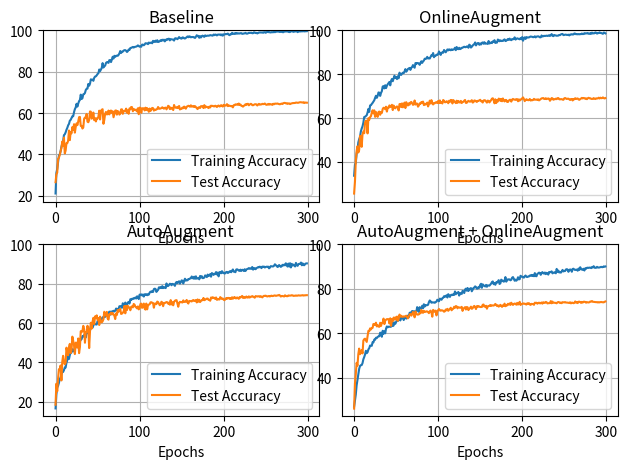

Recreate this plot in Python.
import matplotlib.pyplot as plt

baseline_train = [21.07, 31.07, 32.91, 36.11, 39.42, 39.97, 41.56, 43.6, 45.19, 46.32, 49.29, 49.72, 50.63, 51.89, 52.82, 54.06, 54.74, 56.3, 56.7, 57.56, 58.42, 58.44, 60.43, 61.87, 62.7, 64.47, 63.1, 64.59, 65.75, 66.33, 68.9, 66.78, 67.16, 69.05, 69.2, 69.71, 71.17, 71.72, 71.82, 74.07, 73.21, 74.19, 76.29, 75.98, 76.18, 75.58, 77.04, 77.65, 77.75, 78.25, 78.88, 79.23, 81.05, 80.24, 81.05, 81.83, 84.15, 82.01, 82.64, 82.91, 84.2, 84.6, 84.6, 84.27, 85.58, 85.56, 84.65, 85.84, 87.22, 86.34, 87.68, 87.15, 87.65, 87.75, 87.68, 88.13, 88.86, 89.99, 89.04, 89.67, 89.67, 90.2, 90.4, 90.42, 90.1, 89.52, 89.92, 90.73, 90.52, 91.46, 91.53, 91.76, 91.96, 91.68, 91.94, 92.04, 92.14, 92.34, 92.72, 92.41, 92.09, 92.21, 92.06, 93.09, 93.07, 92.77, 93.15, 93.75, 93.67, 93.62, 93.3, 94.1, 93.8, 94.0, 94.05, 93.75, 94.91, 94.58, 94.38, 95.01, 94.46, 95.21, 94.35, 94.48, 94.76, 95.24, 94.86, 95.46, 95.14, 95.49, 94.66, 95.14, 95.67, 95.44, 95.87, 95.94, 95.14, 95.74, 95.64, 95.56, 95.49, 95.04, 96.07, 96.19, 95.99, 95.72, 96.17, 96.75, 96.35, 96.09, 95.99, 96.57, 96.5, 96.14, 96.04, 96.32, 96.67, 97.05, 96.65, 97.1, 96.98, 96.62, 96.77, 96.77, 96.77, 96.5, 96.32, 96.9, 97.63, 97.15, 97.33, 96.4, 97.15, 96.55, 97.23, 97.43, 97.03, 96.85, 97.58, 97.23, 97.33, 97.45, 97.4, 97.48, 97.68, 97.61, 97.58, 97.43, 97.96, 97.68, 97.96, 97.88, 97.53, 97.93, 97.96, 97.91, 98.01, 97.58, 98.03, 97.43, 98.08, 97.96, 98.16, 98.24, 98.14, 98.44, 97.91, 97.66, 98.11, 98.08, 98.77, 98.26, 98.41, 98.24, 98.71, 98.39, 98.64, 98.41, 98.56, 98.44, 98.61, 98.66, 98.31, 98.34, 98.51, 98.51, 98.79, 98.44, 98.39, 98.54, 98.82, 98.74, 98.77, 98.82, 98.61, 98.61, 99.02, 98.94, 98.69, 98.77, 98.51, 98.69, 98.94, 98.97, 98.97, 98.94, 98.97, 98.82, 99.09, 99.09, 98.82, 99.07, 99.32, 99.14, 99.17, 99.04, 98.97, 99.12, 99.12, 99.07, 99.32, 99.09, 99.29, 99.37, 99.4, 99.4, 99.29, 99.19, 99.34, 99.24, 99.14, 99.07, 99.42, 99.45, 99.42, 99.45, 99.5, 99.27, 99.17, 99.19, 99.47, 99.6, 99.47, 99.24, 99.42, 99.42, 99.62, 99.57, 99.12, 99.45, 99.45, 99.42, 99.47, 99.55, 99.52, 99.6, 99.5, 99.52, 99.52, 99.6]
baseline_test = [26.53, 30.3, 31.19, 37.81, 38.34, 39.74, 41.54, 43.12, 46.19, 44.26, 48.1, 40.46, 41.84, 45.46, 45.42, 46.61, 51.55, 46.88, 50.81, 50.17, 53.22, 51.81, 54.6, 50.52, 53.25, 54.99, 54.14, 55.92, 57.97, 58.12, 53.8, 53.69, 52.5, 53.0, 57.18, 57.87, 57.5, 59.55, 55.83, 55.54, 56.63, 60.78, 60.64, 57.26, 57.86, 60.22, 56.54, 57.55, 55.92, 57.42, 57.29, 58.26, 61.13, 56.89, 60.98, 61.6, 61.83, 54.8, 56.67, 59.6, 60.52, 59.33, 59.44, 61.19, 59.33, 60.95, 61.22, 60.07, 60.84, 57.95, 59.46, 61.16, 61.26, 59.2, 60.96, 60.43, 59.23, 59.77, 61.74, 61.8, 59.61, 61.0, 61.08, 60.81, 62.13, 60.17, 61.26, 59.61, 62.23, 61.8, 62.92, 62.83, 60.86, 61.87, 61.75, 61.36, 61.57, 60.78, 62.31, 59.43, 62.62, 62.45, 60.1, 62.25, 62.31, 62.24, 61.25, 62.59, 61.43, 62.36, 61.68, 60.59, 62.17, 61.0, 61.8, 62.47, 62.35, 61.17, 61.65, 61.47, 61.75, 61.95, 62.91, 62.09, 62.09, 62.2, 62.4, 62.77, 62.44, 62.1, 62.5, 62.6, 61.77, 62.48, 63.51, 63.2, 61.9, 62.62, 62.09, 62.44, 61.43, 63.89, 62.79, 62.57, 62.5, 62.99, 62.42, 63.42, 61.73, 62.03, 62.01, 62.66, 62.32, 63.11, 62.65, 62.1, 63.07, 63.23, 63.51, 63.34, 63.04, 63.73, 63.09, 63.15, 63.39, 62.9, 63.32, 62.88, 62.35, 61.91, 62.7, 62.72, 62.43, 63.31, 63.3, 63.36, 62.4, 63.82, 62.63, 63.11, 63.0, 62.78, 62.39, 63.12, 62.71, 63.55, 63.41, 63.46, 63.25, 63.2, 63.53, 63.22, 62.92, 63.42, 63.64, 63.17, 63.29, 63.81, 63.47, 63.12, 63.97, 63.5, 63.62, 63.68, 64.29, 63.34, 63.69, 63.48, 63.44, 63.28, 63.41, 62.74, 63.8, 63.84, 64.19, 64.03, 64.21, 63.97, 64.58, 63.89, 64.12, 63.48, 63.43, 63.08, 63.54, 63.69, 64.26, 63.91, 64.37, 64.45, 63.72, 64.08, 64.44, 64.37, 63.81, 63.76, 64.02, 64.23, 64.25, 64.19, 63.63, 64.09, 64.43, 64.03, 64.14, 64.17, 64.44, 64.28, 64.39, 64.59, 64.16, 63.97, 64.06, 64.41, 64.05, 64.39, 64.16, 64.2, 63.94, 64.47, 64.25, 64.55, 64.53, 64.51, 64.59, 64.42, 64.3, 64.22, 64.43, 64.57, 64.37, 64.73, 64.89, 64.89, 64.66, 64.76, 64.43, 64.62, 64.67, 64.32, 64.54, 64.69, 64.79, 64.81, 64.81, 64.87, 65.05, 65.03, 64.95, 64.98, 65.14, 65.22, 65.2, 65.12, 65.07, 65.22, 64.85, 65.07, 65.04, 64.99]

AA_train = [16.51, 23.61, 27.12, 28.0, 29.46, 31.45, 32.28, 33.9, 34.98, 35.08, 36.01, 37.35, 37.32, 39.79, 41.08, 42.94, 41.68, 43.67, 45.06, 44.98, 46.67, 46.17, 45.46, 47.48, 47.51, 49.32, 48.99, 49.27, 49.95, 50.53, 51.39, 51.76, 53.3, 53.07, 53.86, 54.11, 52.67, 55.19, 54.84, 56.93, 56.6, 56.2, 58.19, 58.22, 57.59, 58.74, 59.45, 59.6, 59.25, 59.25, 60.99, 60.71, 61.84, 60.76, 62.22, 61.92, 62.83, 63.08, 62.95, 63.16, 63.63, 64.14, 64.52, 64.97, 65.78, 64.21, 65.88, 65.2, 66.0, 66.2, 65.85, 66.26, 67.34, 67.21, 66.1, 67.24, 68.55, 68.5, 68.65, 67.74, 70.04, 69.23, 69.03, 70.41, 69.18, 69.2, 70.41, 70.74, 69.93, 72.1, 71.7, 72.33, 72.23, 72.66, 72.51, 72.98, 72.48, 73.59, 73.36, 72.18, 74.45, 74.42, 74.57, 74.02, 74.5, 73.46, 74.62, 74.29, 74.67, 74.12, 74.67, 74.45, 75.48, 75.98, 75.71, 76.29, 75.81, 77.27, 77.49, 77.32, 75.83, 76.41, 76.86, 78.15, 77.72, 78.3, 77.8, 78.76, 77.75, 78.07, 78.2, 77.77, 80.14, 78.81, 78.86, 79.36, 79.99, 79.84, 79.23, 79.91, 79.81, 79.56, 78.91, 80.37, 80.9, 80.29, 80.77, 81.25, 80.09, 80.75, 81.7, 81.53, 80.12, 81.55, 82.54, 81.55, 81.96, 81.7, 82.38, 82.36, 82.69, 82.76, 83.67, 83.19, 82.61, 83.57, 82.51, 83.77, 82.56, 82.76, 82.96, 82.23, 83.95, 83.17, 83.82, 82.84, 82.89, 83.14, 84.25, 83.97, 83.37, 84.65, 83.87, 84.3, 84.88, 83.57, 85.41, 85.13, 84.5, 85.06, 84.88, 85.94, 84.7, 85.66, 83.74, 85.86, 85.99, 85.33, 86.39, 85.58, 85.56, 85.18, 85.33, 85.96, 85.99, 85.46, 85.74, 86.24, 86.42, 85.86, 86.62, 87.25, 86.14, 86.09, 85.86, 87.22, 87.35, 87.1, 86.67, 86.54, 87.15, 86.52, 87.07, 87.05, 86.49, 87.37, 86.49, 87.25, 87.42, 87.65, 87.95, 87.63, 87.8, 87.58, 88.51, 87.17, 87.93, 87.9, 87.37, 87.9, 88.21, 88.46, 88.31, 88.68, 88.46, 87.95, 88.73, 88.58, 88.73, 88.26, 88.51, 88.66, 88.63, 88.68, 87.83, 88.21, 88.94, 88.84, 88.79, 88.81, 89.19, 89.89, 89.34, 89.24, 88.53, 88.73, 89.52, 89.06, 88.58, 88.89, 89.64, 89.29, 89.72, 89.36, 90.4, 89.64, 88.73, 90.25, 88.76, 90.45, 88.28, 90.12, 89.29, 89.74, 89.29, 88.79, 90.6, 89.44, 89.09, 90.02, 90.1, 90.05, 90.78, 89.39, 90.35, 89.49, 89.44, 90.12, 90.32, 90.35]
AA_test = [18.4, 29.08, 25.26, 31.71, 36.46, 36.14, 38.37, 30.76, 40.24, 43.29, 40.05, 38.95, 39.78, 47.44, 45.17, 43.57, 47.81, 49.38, 44.7, 46.06, 53.05, 50.99, 48.61, 44.19, 50.01, 49.91, 47.52, 52.12, 44.66, 47.7, 55.85, 55.32, 55.93, 58.56, 56.94, 49.95, 55.36, 55.5, 58.61, 56.85, 47.24, 55.76, 60.13, 57.16, 60.55, 62.63, 59.49, 63.37, 62.5, 63.89, 61.71, 62.47, 58.98, 63.24, 60.82, 60.29, 60.88, 61.91, 65.73, 64.49, 63.67, 65.66, 62.29, 61.71, 64.48, 64.52, 65.26, 64.34, 65.09, 64.41, 63.72, 62.0, 64.86, 64.11, 66.6, 65.81, 66.74, 67.14, 64.61, 64.78, 65.27, 65.5, 68.64, 64.94, 68.77, 66.58, 68.72, 68.07, 67.83, 66.48, 68.26, 68.46, 67.95, 69.68, 69.31, 68.29, 67.93, 67.45, 68.45, 66.95, 67.43, 69.66, 69.88, 67.7, 68.89, 69.91, 67.31, 66.83, 69.89, 66.94, 69.07, 69.36, 69.53, 70.52, 70.59, 70.32, 70.17, 67.77, 69.87, 69.92, 69.6, 70.92, 70.64, 69.83, 69.06, 69.55, 70.81, 70.45, 68.56, 70.24, 70.15, 70.39, 70.68, 70.56, 69.83, 70.35, 69.32, 71.67, 69.45, 70.64, 69.0, 70.72, 71.33, 71.57, 71.63, 69.95, 68.27, 70.2, 70.8, 70.55, 70.68, 70.44, 71.52, 70.75, 70.74, 70.87, 71.74, 70.49, 69.91, 71.26, 71.12, 71.18, 70.96, 71.48, 71.7, 71.22, 71.29, 71.73, 70.46, 72.0, 70.85, 71.81, 70.66, 71.27, 71.67, 71.61, 72.75, 71.6, 71.85, 72.17, 72.41, 72.44, 71.77, 71.72, 71.35, 72.97, 72.59, 73.14, 72.7, 72.81, 72.24, 73.01, 71.79, 72.0, 72.14, 71.96, 73.19, 72.57, 72.23, 72.5, 71.87, 71.6, 72.15, 72.67, 72.34, 72.74, 72.77, 72.28, 72.71, 72.24, 73.1, 72.37, 72.92, 73.24, 72.61, 72.55, 73.03, 72.69, 72.31, 73.23, 72.95, 73.37, 73.76, 72.79, 73.33, 72.79, 72.9, 73.52, 72.98, 72.97, 73.56, 72.94, 73.36, 73.37, 73.69, 73.46, 73.22, 72.87, 73.7, 73.61, 73.47, 73.63, 73.57, 73.3, 73.65, 73.42, 73.03, 73.56, 73.83, 73.8, 73.92, 73.65, 73.51, 73.64, 73.78, 73.51, 73.77, 73.93, 73.71, 73.77, 73.97, 74.03, 73.84, 73.89, 74.05, 74.07, 74.29, 74.0, 73.48, 73.72, 73.77, 73.66, 73.51, 74.11, 73.81, 73.66, 73.63, 74.03, 73.95, 73.96, 73.97, 74.15, 74.05, 73.8, 73.88, 73.87, 74.03, 73.89, 73.94, 74.09, 74.01, 73.95, 74.04, 74.07, 74.17, 73.99, 74.08, 74.09, 74.16, 74.17]

OA_train = [33.69, 38.71, 39.57, 43.72, 45.61, 48.87, 50.35, 51.34, 53.83, 55.19, 56.2, 57.84, 60.43, 60.61, 60.91, 61.29, 62.5, 64.16, 62.8, 65.73, 65.85, 66.43, 66.91, 67.52, 68.12, 69.23, 70.16, 69.2, 70.09, 71.67, 71.55, 70.09, 71.45, 72.23, 74.37, 74.57, 73.51, 74.97, 73.64, 74.72, 75.4, 75.91, 76.46, 74.9, 76.99, 77.82, 76.79, 78.07, 79.33, 78.3, 78.7, 77.75, 79.08, 78.12, 80.7, 79.89, 79.66, 80.27, 80.67, 80.44, 81.25, 82.31, 81.12, 81.65, 82.36, 82.61, 82.86, 81.96, 82.99, 83.19, 84.15, 83.54, 82.94, 85.06, 84.73, 85.08, 85.06, 84.88, 84.27, 85.18, 85.89, 85.16, 85.84, 86.21, 87.05, 87.02, 87.1, 87.9, 87.15, 87.27, 87.15, 87.9, 88.68, 88.46, 89.64, 87.73, 88.36, 88.38, 88.89, 88.79, 89.19, 90.37, 89.49, 88.79, 89.79, 89.89, 89.79, 91.03, 90.5, 89.99, 90.62, 91.28, 90.85, 91.31, 91.2, 90.9, 91.33, 91.05, 91.2, 91.38, 92.06, 90.95, 92.39, 91.51, 91.41, 92.04, 91.43, 91.61, 92.04, 92.04, 92.34, 92.52, 92.31, 92.34, 92.64, 92.67, 92.06, 93.45, 93.15, 92.14, 92.52, 93.02, 93.47, 93.6, 94.48, 93.12, 93.75, 94.18, 94.2, 93.4, 94.0, 93.55, 94.3, 94.48, 93.88, 94.58, 93.9, 94.0, 93.95, 93.78, 95.14, 94.0, 94.18, 94.48, 94.18, 94.98, 94.76, 95.51, 94.25, 94.38, 94.41, 95.79, 95.54, 95.01, 95.44, 95.11, 95.24, 95.14, 95.61, 95.89, 95.11, 95.24, 95.67, 96.04, 95.64, 96.22, 95.72, 95.51, 96.02, 95.94, 96.02, 96.8, 95.77, 96.04, 96.35, 96.19, 95.99, 95.92, 96.45, 95.92, 96.95, 95.26, 96.45, 96.82, 96.07, 96.93, 96.67, 96.75, 96.75, 97.0, 97.18, 97.13, 97.03, 96.85, 96.98, 97.28, 96.77, 97.13, 97.23, 97.28, 97.1, 96.82, 96.82, 97.66, 97.2, 97.3, 97.51, 97.4, 97.51, 97.58, 97.43, 97.56, 97.76, 97.45, 97.71, 98.29, 97.51, 97.35, 97.88, 97.73, 97.66, 97.53, 97.58, 97.61, 97.91, 97.81, 98.14, 98.29, 98.34, 97.83, 97.88, 98.03, 98.03, 97.91, 97.91, 98.01, 97.68, 98.11, 98.08, 98.24, 98.08, 98.14, 98.56, 98.51, 98.21, 98.31, 98.19, 98.29, 98.19, 98.29, 98.24, 98.54, 98.26, 98.36, 98.71, 98.51, 98.66, 98.59, 98.77, 98.44, 98.41, 98.71, 98.41, 98.94, 98.56, 98.66, 98.64, 99.02, 98.89, 98.51, 98.69, 98.79, 99.04, 98.79, 98.77, 98.61, 98.41, 98.97, 98.87, 98.61]
OA_test = [25.55, 30.89, 40.32, 44.92, 47.08, 44.28, 45.38, 51.86, 51.64, 46.87, 52.55, 53.8, 53.06, 57.9, 58.78, 58.76, 52.99, 59.91, 59.2, 60.42, 60.82, 62.38, 63.54, 62.12, 63.51, 60.54, 62.77, 61.17, 60.53, 62.75, 62.95, 61.47, 62.72, 62.33, 64.08, 64.68, 64.6, 64.02, 65.17, 62.93, 64.78, 64.6, 65.75, 65.02, 65.45, 66.03, 63.63, 65.7, 64.74, 64.4, 64.98, 65.3, 64.82, 63.45, 66.33, 66.43, 64.98, 66.68, 64.89, 66.07, 67.04, 64.56, 67.23, 66.28, 65.72, 66.71, 66.09, 67.08, 67.35, 66.78, 66.02, 66.2, 68.01, 66.14, 66.6, 66.57, 65.19, 65.73, 66.69, 66.52, 67.27, 67.08, 67.49, 65.9, 66.5, 66.12, 66.54, 67.03, 65.28, 66.31, 67.93, 66.61, 68.16, 66.69, 66.19, 66.83, 66.74, 67.14, 67.21, 66.86, 67.77, 66.8, 68.04, 66.85, 67.11, 66.64, 68.22, 67.83, 67.21, 67.22, 67.64, 67.47, 66.76, 67.88, 67.36, 68.24, 68.18, 66.64, 68.18, 67.77, 67.3, 66.82, 67.9, 66.91, 67.79, 67.22, 67.07, 67.81, 66.85, 67.31, 67.39, 67.9, 68.23, 66.9, 66.93, 67.5, 67.85, 67.57, 67.43, 67.66, 68.14, 67.06, 67.23, 68.01, 67.93, 67.61, 67.33, 67.83, 67.8, 68.04, 68.32, 67.68, 67.72, 67.08, 68.02, 68.12, 68.05, 67.58, 67.04, 67.96, 67.78, 67.13, 67.65, 68.17, 68.83, 69.02, 68.15, 66.72, 68.56, 66.82, 68.14, 67.54, 68.86, 68.64, 67.81, 68.72, 67.65, 68.93, 68.0, 67.58, 68.24, 68.24, 67.37, 67.33, 67.88, 68.32, 68.31, 67.49, 68.43, 68.7, 68.44, 68.39, 68.27, 68.6, 68.61, 67.65, 68.5, 67.95, 68.47, 68.5, 69.01, 69.4, 68.69, 67.71, 68.25, 68.57, 68.3, 68.14, 68.16, 68.68, 67.98, 68.16, 68.1, 68.27, 68.75, 68.36, 68.4, 68.42, 68.24, 68.53, 68.04, 68.35, 68.64, 68.95, 69.01, 69.11, 68.74, 68.67, 69.04, 68.64, 68.79, 68.94, 68.78, 67.88, 68.4, 69.1, 68.99, 68.34, 68.6, 68.56, 68.84, 68.6, 69.07, 69.1, 68.57, 68.5, 68.64, 68.59, 68.4, 68.33, 68.97, 69.13, 68.89, 68.67, 68.82, 68.83, 68.52, 68.22, 68.64, 68.68, 68.02, 68.69, 68.52, 69.05, 68.68, 68.83, 68.93, 68.46, 68.33, 68.6, 68.87, 69.19, 68.93, 69.16, 69.05, 68.77, 68.95, 68.59, 69.02, 69.23, 68.97, 69.03, 68.77, 68.69, 68.77, 69.09, 68.79, 68.68, 68.99, 68.91, 68.98, 69.27, 68.91, 69.27, 69.04, 69.09, 69.41, 69.08, 68.92, 69.08]

comb_train = [26.97, 29.84, 32.43, 36.57, 39.01, 41.2, 43.95, 45.29, 45.61, 45.69, 46.55, 48.29, 49.27, 50.45, 52.12, 51.03, 51.49, 52.75, 53.3, 54.49, 54.39, 54.36, 56.02, 55.92, 57.18, 57.11, 57.99, 57.84, 58.37, 58.57, 58.67, 60.26, 59.93, 58.42, 61.14, 59.75, 60.86, 59.98, 62.15, 63.08, 62.68, 62.98, 62.98, 62.9, 62.98, 65.88, 63.26, 63.48, 64.89, 64.26, 65.1, 65.88, 65.55, 66.41, 67.09, 65.78, 67.16, 66.86, 67.21, 65.95, 67.31, 67.24, 66.61, 67.16, 67.97, 67.16, 69.18, 69.35, 68.78, 70.01, 69.96, 69.0, 69.91, 69.76, 69.63, 71.77, 71.14, 69.63, 71.75, 71.27, 71.17, 72.4, 71.24, 73.08, 72.03, 72.73, 72.61, 72.66, 72.83, 74.04, 74.77, 74.37, 73.77, 73.94, 73.87, 73.89, 73.74, 74.04, 74.27, 75.1, 74.75, 74.42, 75.6, 75.43, 75.08, 75.83, 75.98, 76.69, 76.41, 76.71, 77.12, 76.11, 77.6, 76.94, 76.39, 77.19, 77.37, 77.19, 77.57, 77.29, 78.83, 77.57, 78.2, 78.07, 78.6, 76.97, 78.15, 77.97, 77.72, 79.08, 78.78, 78.12, 79.69, 80.09, 79.18, 80.39, 79.03, 79.99, 80.04, 80.34, 78.91, 79.59, 80.42, 80.54, 81.12, 80.82, 80.12, 80.17, 80.85, 80.49, 81.78, 82.28, 80.47, 82.03, 81.6, 81.33, 81.07, 81.78, 80.95, 81.58, 81.53, 81.45, 81.93, 82.36, 83.06, 83.34, 82.11, 82.54, 81.83, 82.96, 82.76, 83.37, 83.92, 82.21, 82.48, 84.15, 83.47, 83.72, 83.24, 83.47, 85.31, 83.24, 83.92, 84.3, 84.25, 84.27, 83.85, 84.1, 85.03, 85.31, 84.55, 83.67, 84.17, 83.67, 84.12, 85.23, 84.25, 84.38, 85.89, 85.58, 85.48, 85.21, 85.06, 85.69, 86.01, 85.43, 85.33, 85.56, 85.56, 85.99, 85.91, 86.27, 85.81, 86.16, 85.69, 87.1, 85.76, 85.69, 86.77, 86.97, 87.3, 87.15, 86.32, 87.12, 87.55, 87.0, 86.9, 87.35, 86.64, 87.22, 86.97, 86.42, 87.6, 87.47, 87.58, 87.88, 86.97, 87.25, 87.35, 87.53, 87.0, 88.99, 87.63, 88.23, 87.37, 87.63, 87.3, 87.83, 88.53, 87.85, 88.05, 88.03, 88.73, 88.86, 88.71, 87.68, 88.53, 88.73, 88.61, 87.7, 88.96, 89.06, 88.71, 88.48, 88.63, 88.66, 88.18, 89.14, 88.51, 89.74, 88.94, 88.68, 88.56, 89.04, 88.26, 89.26, 89.06, 89.49, 89.52, 89.42, 89.57, 89.54, 89.34, 89.82, 89.64, 90.2, 89.52, 89.47, 89.49, 89.92, 89.62, 89.59, 89.64, 89.77, 89.92, 89.74, 89.82, 90.12, 89.94, 90.07]
comb_test = [26.09, 37.39, 41.6, 46.7, 45.44, 50.58, 53.1, 50.57, 51.37, 52.47, 50.94, 56.71, 57.33, 57.57, 56.88, 56.11, 58.59, 61.11, 60.93, 62.2, 61.72, 62.34, 62.46, 64.2, 63.8, 63.83, 64.77, 63.1, 63.62, 63.02, 62.92, 64.74, 63.3, 64.6, 64.73, 66.62, 64.14, 65.67, 66.1, 66.37, 66.39, 66.36, 64.4, 66.74, 63.35, 66.45, 65.42, 67.08, 66.19, 67.17, 66.16, 67.53, 65.62, 66.4, 68.43, 67.45, 67.9, 67.45, 67.43, 67.61, 67.53, 67.67, 67.92, 67.35, 66.72, 67.62, 68.47, 68.65, 67.93, 68.52, 69.58, 69.11, 67.19, 69.83, 68.75, 68.4, 68.45, 68.5, 69.07, 69.03, 70.53, 69.41, 69.22, 70.11, 69.65, 69.66, 69.88, 69.84, 69.54, 69.07, 69.91, 70.22, 69.49, 67.47, 70.53, 70.17, 69.67, 70.22, 68.04, 69.79, 70.43, 70.92, 70.29, 70.16, 70.37, 70.3, 70.13, 69.71, 69.91, 70.69, 70.33, 71.0, 70.12, 70.64, 70.9, 71.5, 70.36, 70.86, 71.05, 71.93, 71.47, 72.24, 72.13, 71.24, 71.76, 71.62, 71.48, 71.58, 71.9, 70.09, 71.08, 71.41, 71.76, 70.7, 71.82, 71.7, 70.45, 71.0, 71.42, 71.99, 71.01, 71.27, 72.0, 72.33, 71.73, 70.91, 72.2, 71.93, 72.25, 72.04, 71.8, 71.87, 71.83, 72.83, 72.95, 72.0, 72.04, 72.38, 71.07, 72.11, 72.27, 72.33, 72.73, 72.3, 72.57, 72.53, 72.48, 72.69, 73.23, 72.73, 72.27, 72.6, 72.0, 72.28, 72.82, 72.4, 71.9, 72.62, 72.34, 73.35, 72.18, 72.66, 72.54, 73.27, 72.93, 73.44, 72.78, 73.75, 73.18, 72.77, 73.21, 73.4, 73.27, 72.87, 73.68, 72.94, 73.35, 74.16, 72.75, 73.12, 73.25, 73.47, 73.29, 73.36, 73.1, 72.94, 73.53, 73.15, 73.57, 72.99, 72.79, 73.24, 73.15, 73.2, 72.82, 73.77, 73.65, 73.74, 73.32, 73.6, 73.78, 73.47, 73.53, 73.86, 73.36, 73.97, 73.74, 73.69, 74.1, 73.97, 73.46, 73.54, 73.6, 73.58, 74.5, 73.51, 74.26, 73.75, 73.76, 73.74, 73.61, 73.51, 73.94, 74.07, 73.97, 73.62, 73.83, 73.55, 74.0, 73.96, 73.9, 74.06, 73.84, 73.82, 73.8, 73.69, 73.76, 73.94, 73.47, 73.8, 73.74, 73.54, 73.68, 74.33, 73.84, 73.97, 73.59, 74.2, 74.24, 74.0, 73.7, 74.11, 73.83, 74.21, 74.2, 74.09, 73.78, 74.01, 73.94, 73.87, 73.99, 74.32, 74.27, 74.51, 74.19, 74.17, 74.1, 74.06, 74.0, 74.04, 73.87, 74.02, 73.9, 74.04, 74.09, 74.0, 73.98, 73.93, 74.18, 74.32]

fig, axes = plt.subplots(2, 2)

axes[0, 0].plot(baseline_train, label='Training Accuracy')
axes[0, 0].plot(baseline_test, label='Test Accuracy')
axes[0, 0].set_title("Baseline")
axes[0, 0].set_xlabel("Epochs")
axes[0, 0].set_ylim(top=100)
axes[0, 0].legend(loc='lower right')
axes[0, 0].grid(True)

axes[1, 0].plot(AA_train, label='Training Accuracy')
axes[1, 0].plot(AA_test, label='Test Accuracy')
axes[1, 0].set_title("AutoAugment")
axes[1, 0].set_xlabel("Epochs")
axes[1, 0].set_ylim(top=100)
axes[1, 0].legend(loc='lower right')
axes[1, 0].grid(True)

axes[0, 1].plot(OA_train, label='Training Accuracy')
axes[0, 1].plot(OA_test, label='Test Accuracy')
axes[0, 1].set_title("OnlineAugment")
axes[0, 1].set_xlabel("Epochs")
axes[0, 1].set_ylim(top=100)
axes[0, 1].legend(loc='lower right')
axes[0, 1].grid(True)

axes[1, 1].plot(comb_train, label='Training Accuracy')
axes[1, 1].plot(comb_test, label='Test Accuracy')
axes[1, 1].set_title("AutoAugment + OnlineAugment")
axes[1, 1].set_xlabel("Epochs")
axes[1, 1].set_ylim(top=100)
axes[1, 1].legend(loc='lower right')
axes[1, 1].grid(True)

plt.tight_layout()
plt.subplots_adjust(wspace=0.08, hspace=0.25)
plt.show()